Dataset: dataset_visual_split (GitHub, selintoker/GeoGuesserAI). Classes: Istanbul, nyc, Tokyo.

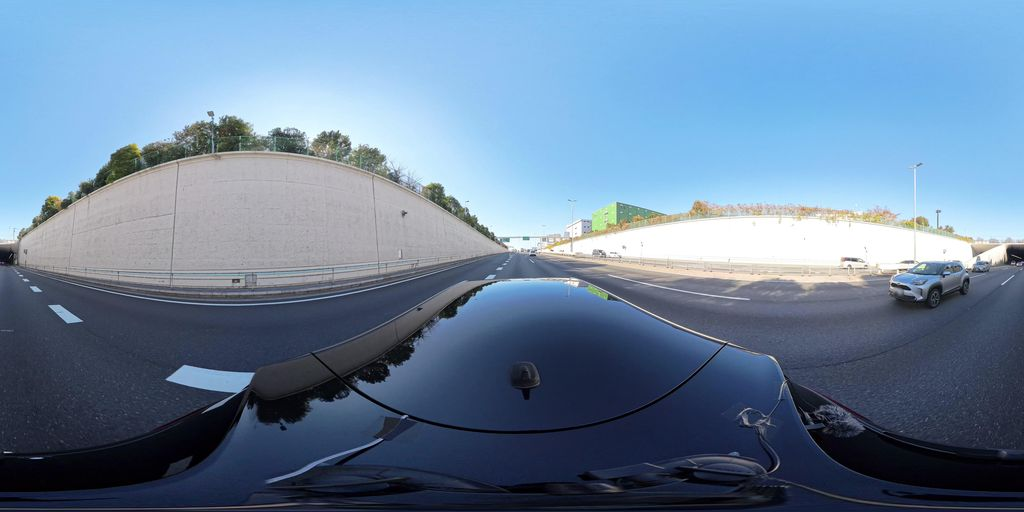
Label: Tokyo

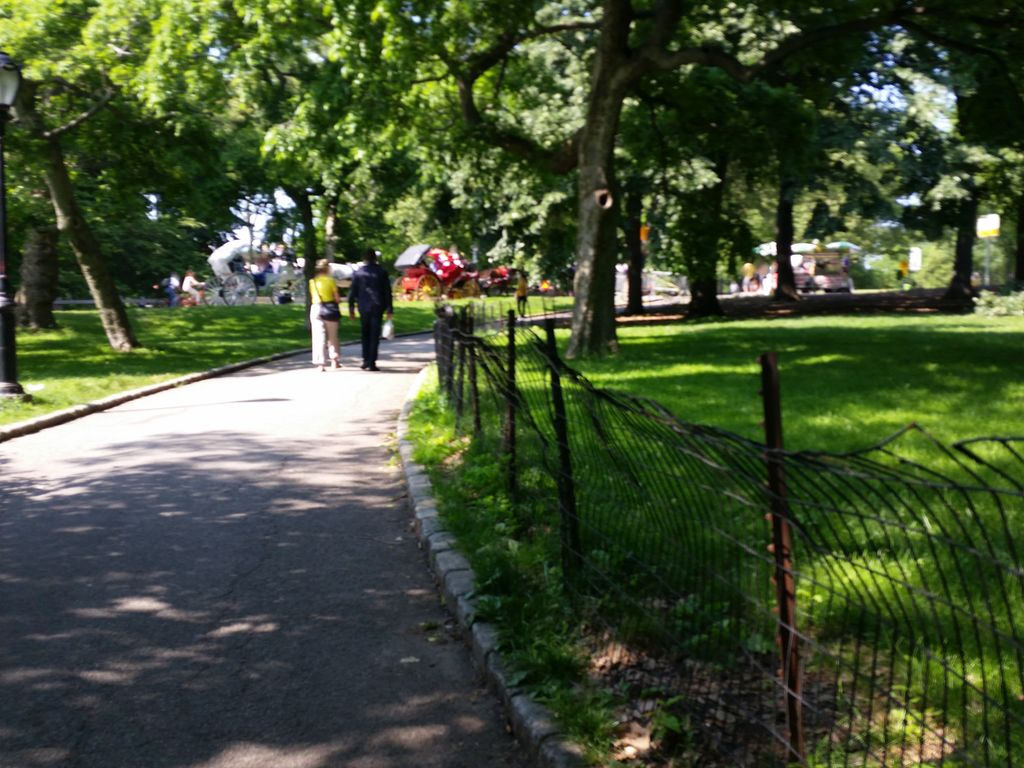
Label: nyc

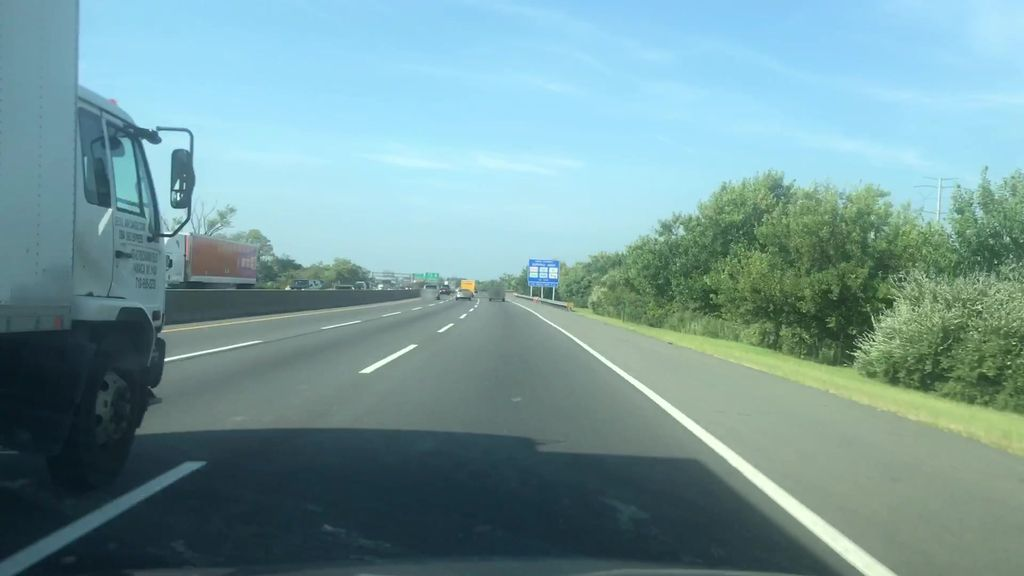
Label: nyc

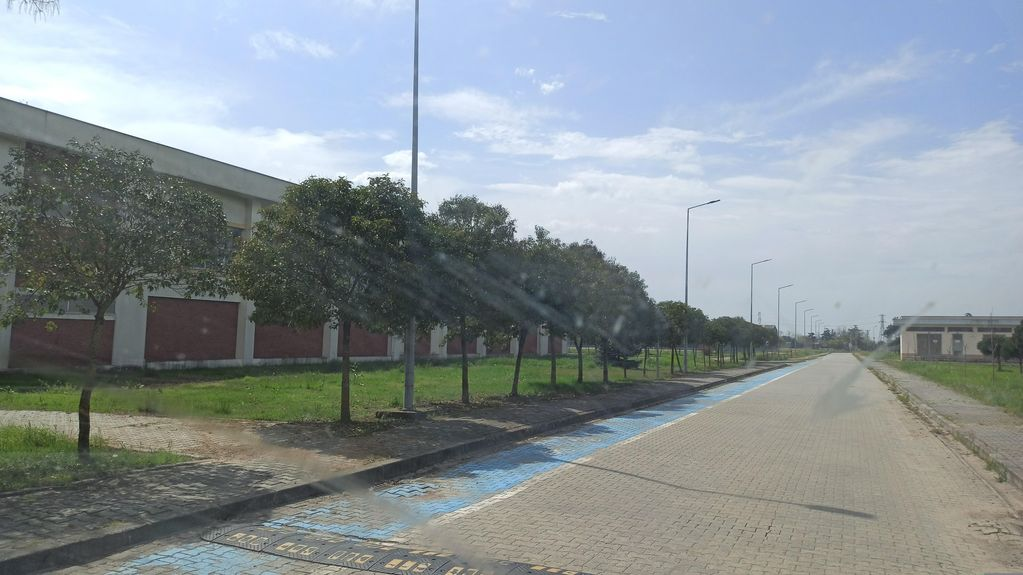
Label: Istanbul

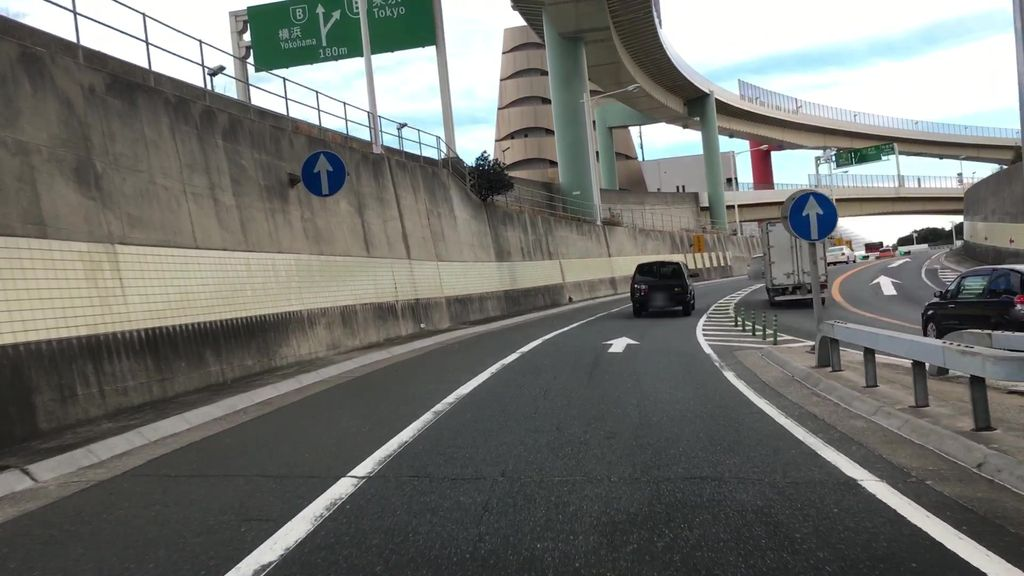
Label: Tokyo

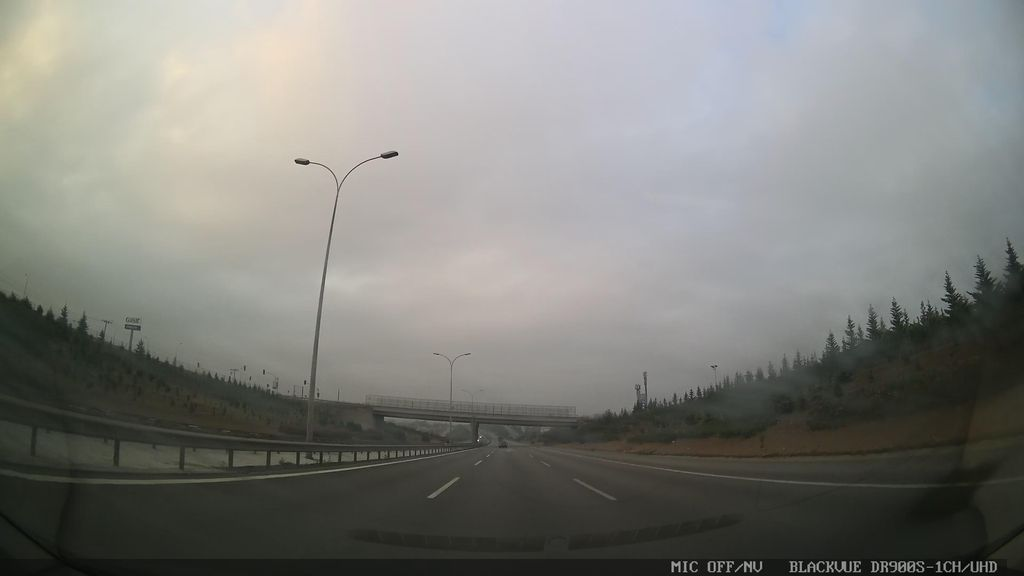
Label: Istanbul
